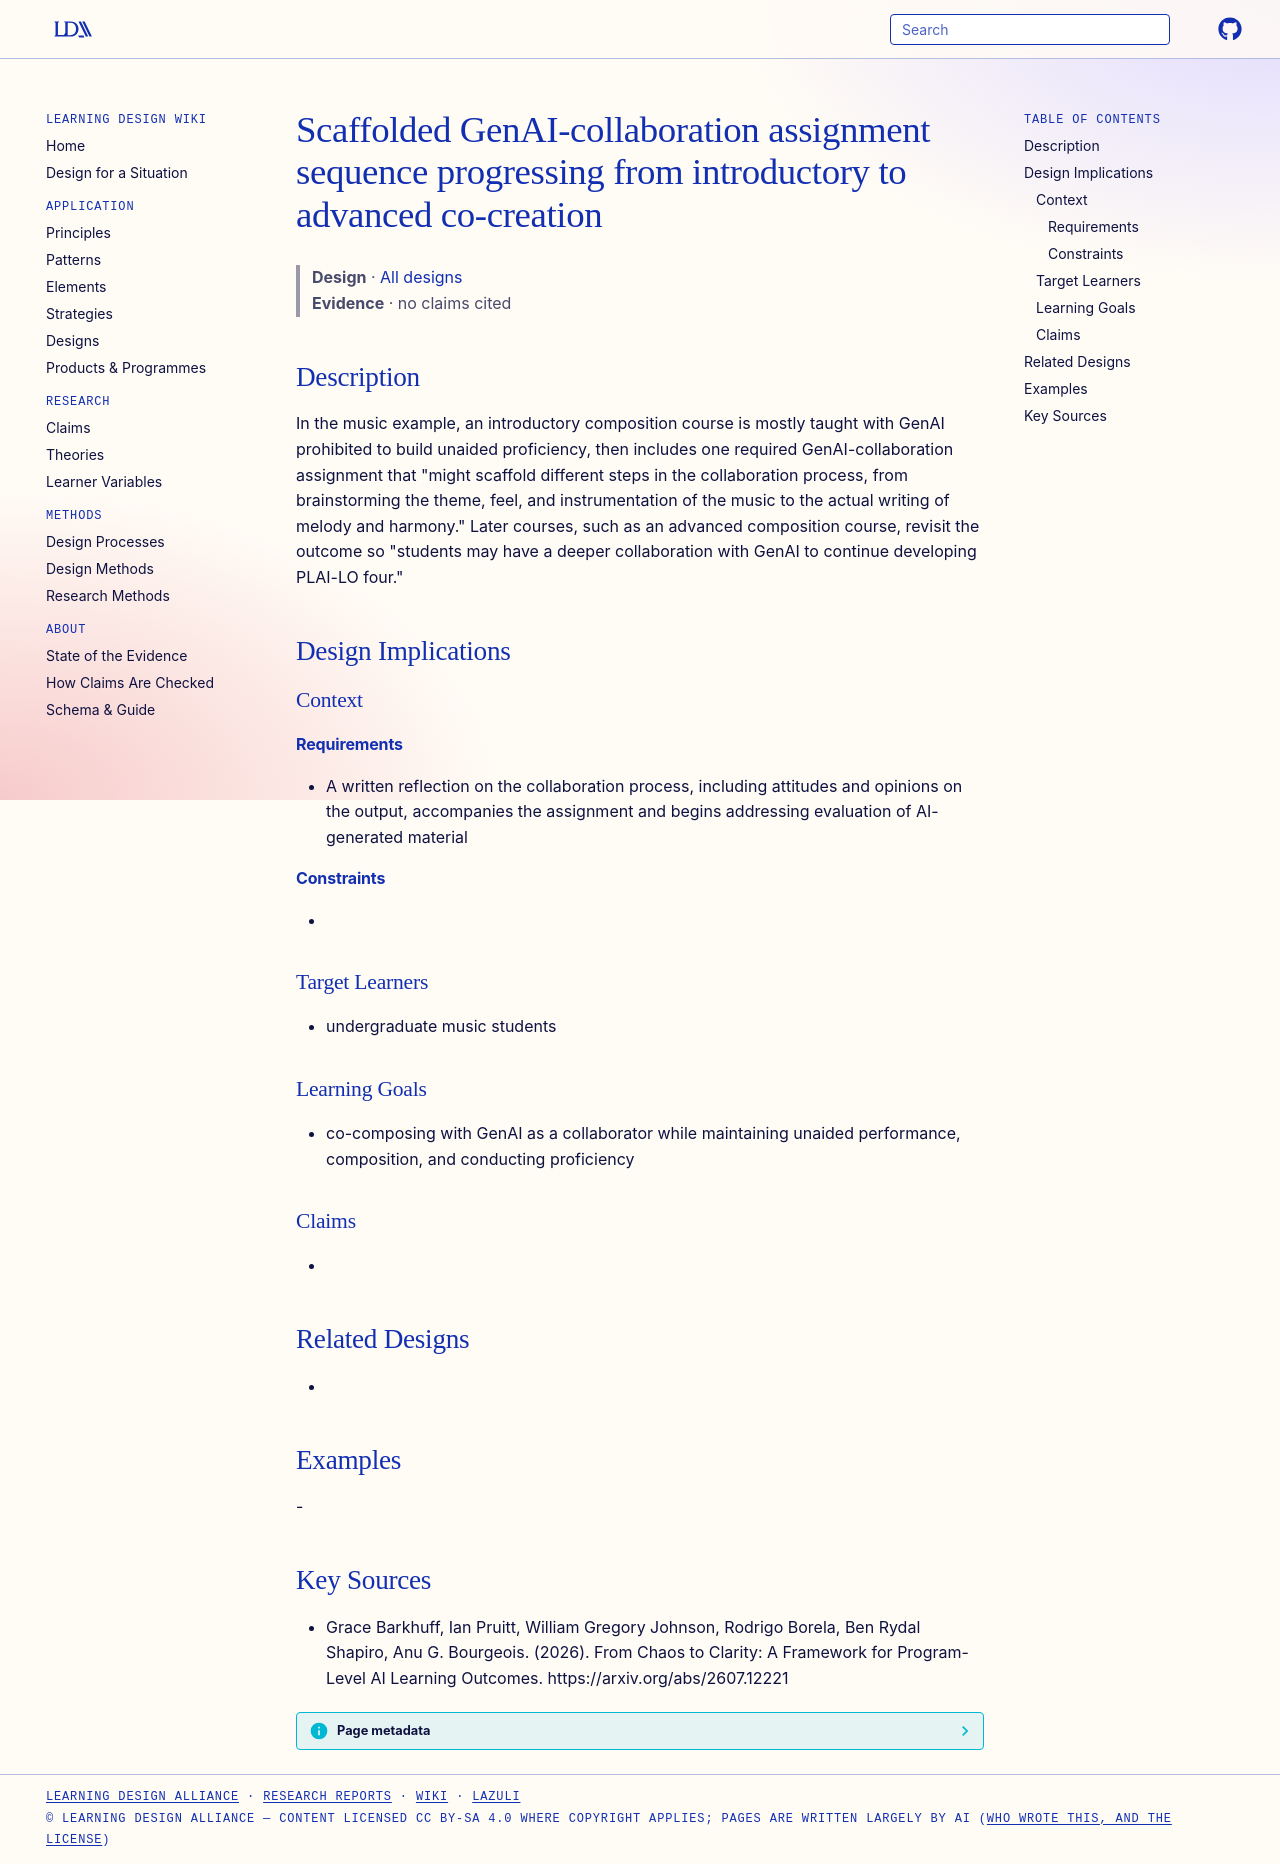

repository: Learning-Design-Alliance/learning-wiki · page: designs/scaffolded-genai-collaboration-sequence/index.html · generator: mkdocs

---
type: design
id: scaffolded-genai-collaboration-sequence
title: Scaffolded GenAI-collaboration assignment sequence progressing from introductory to advanced co-creation
description: "In the music example, an introductory composition course is mostly taught with GenAI prohibited to build unaided proficiency, then includes one required GenAI-collaboration assignment that \"might scaffold different st..."
status: review
generated:
  by: "process:settle-candidates"
  at: 2026-11-21
sources:
  - id: grace-barkhuff-2026
    resource: "https://arxiv.org/abs/2607.12221"
    title: "Grace Barkhuff, Ian Pruitt, William Gregory Johnson, Rodrigo Borela, Ben Rydal Shapiro, Anu G. Bourgeois. (2026). From Chaos to Clarity: A Framework for Program-Level AI Learning Outcomes. https://arxiv.org/abs/2607.12221"
    author: Grace Barkhuff, Ian Pruitt, William Gregory Johnson, Rodrigo Borela, Ben Rydal Shapiro, Anu G. Bourgeois
---

# Scaffolded GenAI-collaboration assignment sequence progressing from introductory to advanced co-creation

> **Design** · [All designs](index.md)
> **Evidence** · no claims cited

## Description
In the music example, an introductory composition course is mostly taught with GenAI prohibited to build unaided proficiency, then includes one required GenAI-collaboration assignment that "might scaffold different steps in the collaboration process, from brainstorming the theme, feel, and instrumentation of the music to the actual writing of melody and harmony." Later courses, such as an advanced composition course, revisit the outcome so "students may have a deeper collaboration with GenAI to continue developing PLAI-LO four."

## Design Implications

### Context
#### Requirements
- A written reflection on the collaboration process, including attitudes and opinions on the output, accompanies the assignment and begins addressing evaluation of AI-generated material
#### Constraints
- 

### Target Learners
- undergraduate music students

### Learning Goals
- co-composing with GenAI as a collaborator while maintaining unaided performance, composition, and conducting proficiency

### Claims
- 

## Related Designs
- 

## Examples
-

## Key Sources
- Grace Barkhuff, Ian Pruitt, William Gregory Johnson, Rodrigo Borela, Ben Rydal Shapiro, Anu G. Bourgeois. (2026). From Chaos to Clarity: A Framework for Program-Level AI Learning Outcomes. https://arxiv.org/abs/2607.12221
